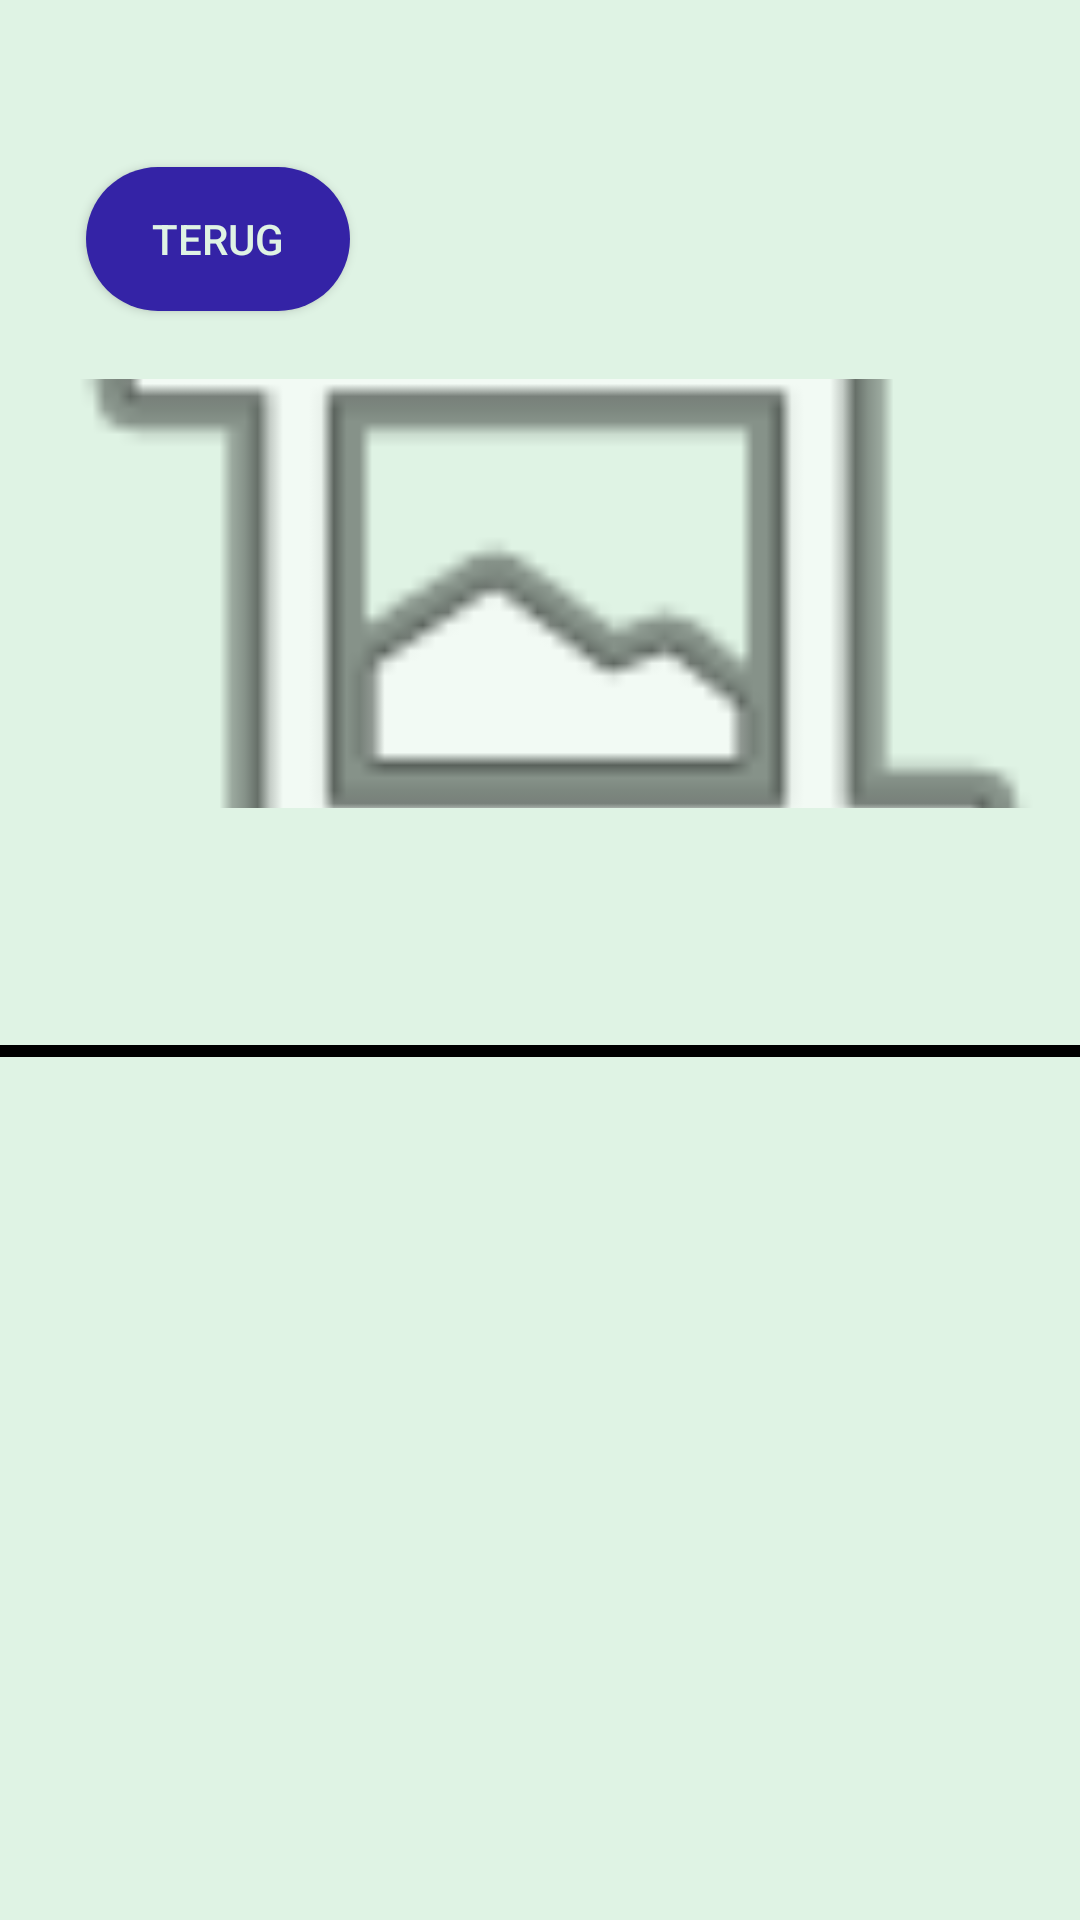

Here is an Android app screen rendered from its layout file. Give the layout XML and the strings, colors and styles it references.
<!-- AndroidManifest.xml: application theme Theme.PolitieApp -->
<!-- res/layout/fragment_wanted_persons_detail.xml -->
<?xml version="1.0" encoding="utf-8"?>
<androidx.constraintlayout.widget.ConstraintLayout xmlns:android="http://schemas.android.com/apk/res/android"
    xmlns:app="http://schemas.android.com/apk/res-auto"
    xmlns:tools="http://schemas.android.com/tools"
    android:id="@+id/fragmentWantedPersonDetailView"
    android:layout_width="match_parent"
    android:layout_height="match_parent"
    android:background="@color/primary"
    tools:context=".fragments.WantedPersonsDetailFragment" >

    <View
        android:layout_width="match_parent"
        android:layout_height="match_parent"
        android:clickable="true"
        android:focusable="true" />

    <Button
        android:id="@+id/wantedDetailBtnBack"
        android:layout_width="wrap_content"
        android:layout_height="wrap_content"
        android:background="@drawable/login_button_radius"
        android:text="@string/back_button"
        android:textColor="@color/primary"
        app:layout_constraintBottom_toBottomOf="parent"
        app:layout_constraintEnd_toEndOf="parent"
        app:layout_constraintHorizontal_bias="0.105"
        app:layout_constraintStart_toStartOf="parent"
        app:layout_constraintTop_toTopOf="parent"
        app:layout_constraintVertical_bias="0.094" />

    <LinearLayout
        android:id="@+id/wantedDetailLyt"
        android:layout_width="406dp"
        android:layout_height="wrap_content"
        android:layout_marginTop="50dp"
        android:orientation="vertical"
        app:layout_constraintBottom_toBottomOf="parent"
        app:layout_constraintEnd_toEndOf="parent"
        app:layout_constraintHorizontal_bias="0.4"
        app:layout_constraintStart_toStartOf="parent"
        app:layout_constraintTop_toTopOf="parent"
        app:layout_constraintVertical_bias="0.176">

        <ImageView
            android:id="@+id/wantedDetailImg"
            android:layout_width="407dp"
            android:layout_height="143dp"
            android:layout_marginTop="15dp"
            android:scaleType="centerCrop"
            android:src="@android:drawable/ic_menu_crop" />

        <TextView
            android:id="@+id/wantedDetailTxtTitle"
            android:layout_width="wrap_content"
            android:layout_height="wrap_content"
            android:layout_marginLeft="15dp"
            android:layout_marginTop="15dp"
            android:layout_marginRight="15dp"
            android:textColor="@color/secondary"
            android:textSize="24sp"
            android:textStyle="bold" />

        <TextView
            android:id="@+id/wantedDetailTxtDesc"
            android:layout_width="wrap_content"
            android:layout_height="match_parent"
            android:layout_marginLeft="15dp"
            android:layout_marginRight="15dp"
            android:layout_marginBottom="10dp"
            android:textColor="@color/black"
            android:textSize="16sp"
            android:textStyle="bold" />

        <View
            android:id="@+id/wantedPersonDetailViewLine"
            android:layout_width="match_parent"
            android:layout_height="4dp"
            android:layout_marginLeft="15dp"
            android:layout_marginRight="15dp"
            android:background="@android:color/black" />

    </LinearLayout>


</androidx.constraintlayout.widget.ConstraintLayout>
<!-- resources referenced by this layout -->
<resources>
  <color name="black">#FF000000</color>
  <color name="primary">#DFF3E4</color>
  <color name="secondary">#7180B9</color>
  <!-- drawable login_button_radius (drawable) -->
  <?xml version="1.0" encoding="utf-8"?>
  <shape xmlns:android="http://schemas.android.com/apk/res/android"
      android:shape="rectangle" android:padding="10dp">
  
      
      <solid android:color="@color/button"/>
  
      
      <corners android:radius="40dp"/>
  </shape>
  <string name="back_button">Terug</string>
  <style name="Theme.PolitieApp" parent="Base.Theme.PolitieApp" />
  <color name="button">#3423A6</color>
  <style name="Base.Theme.PolitieApp" parent="Theme.Material3.DayNight.NoActionBar">
          
          <item name="android:windowIsTranslucent">true</item>
          
          
      </style>
</resources>
